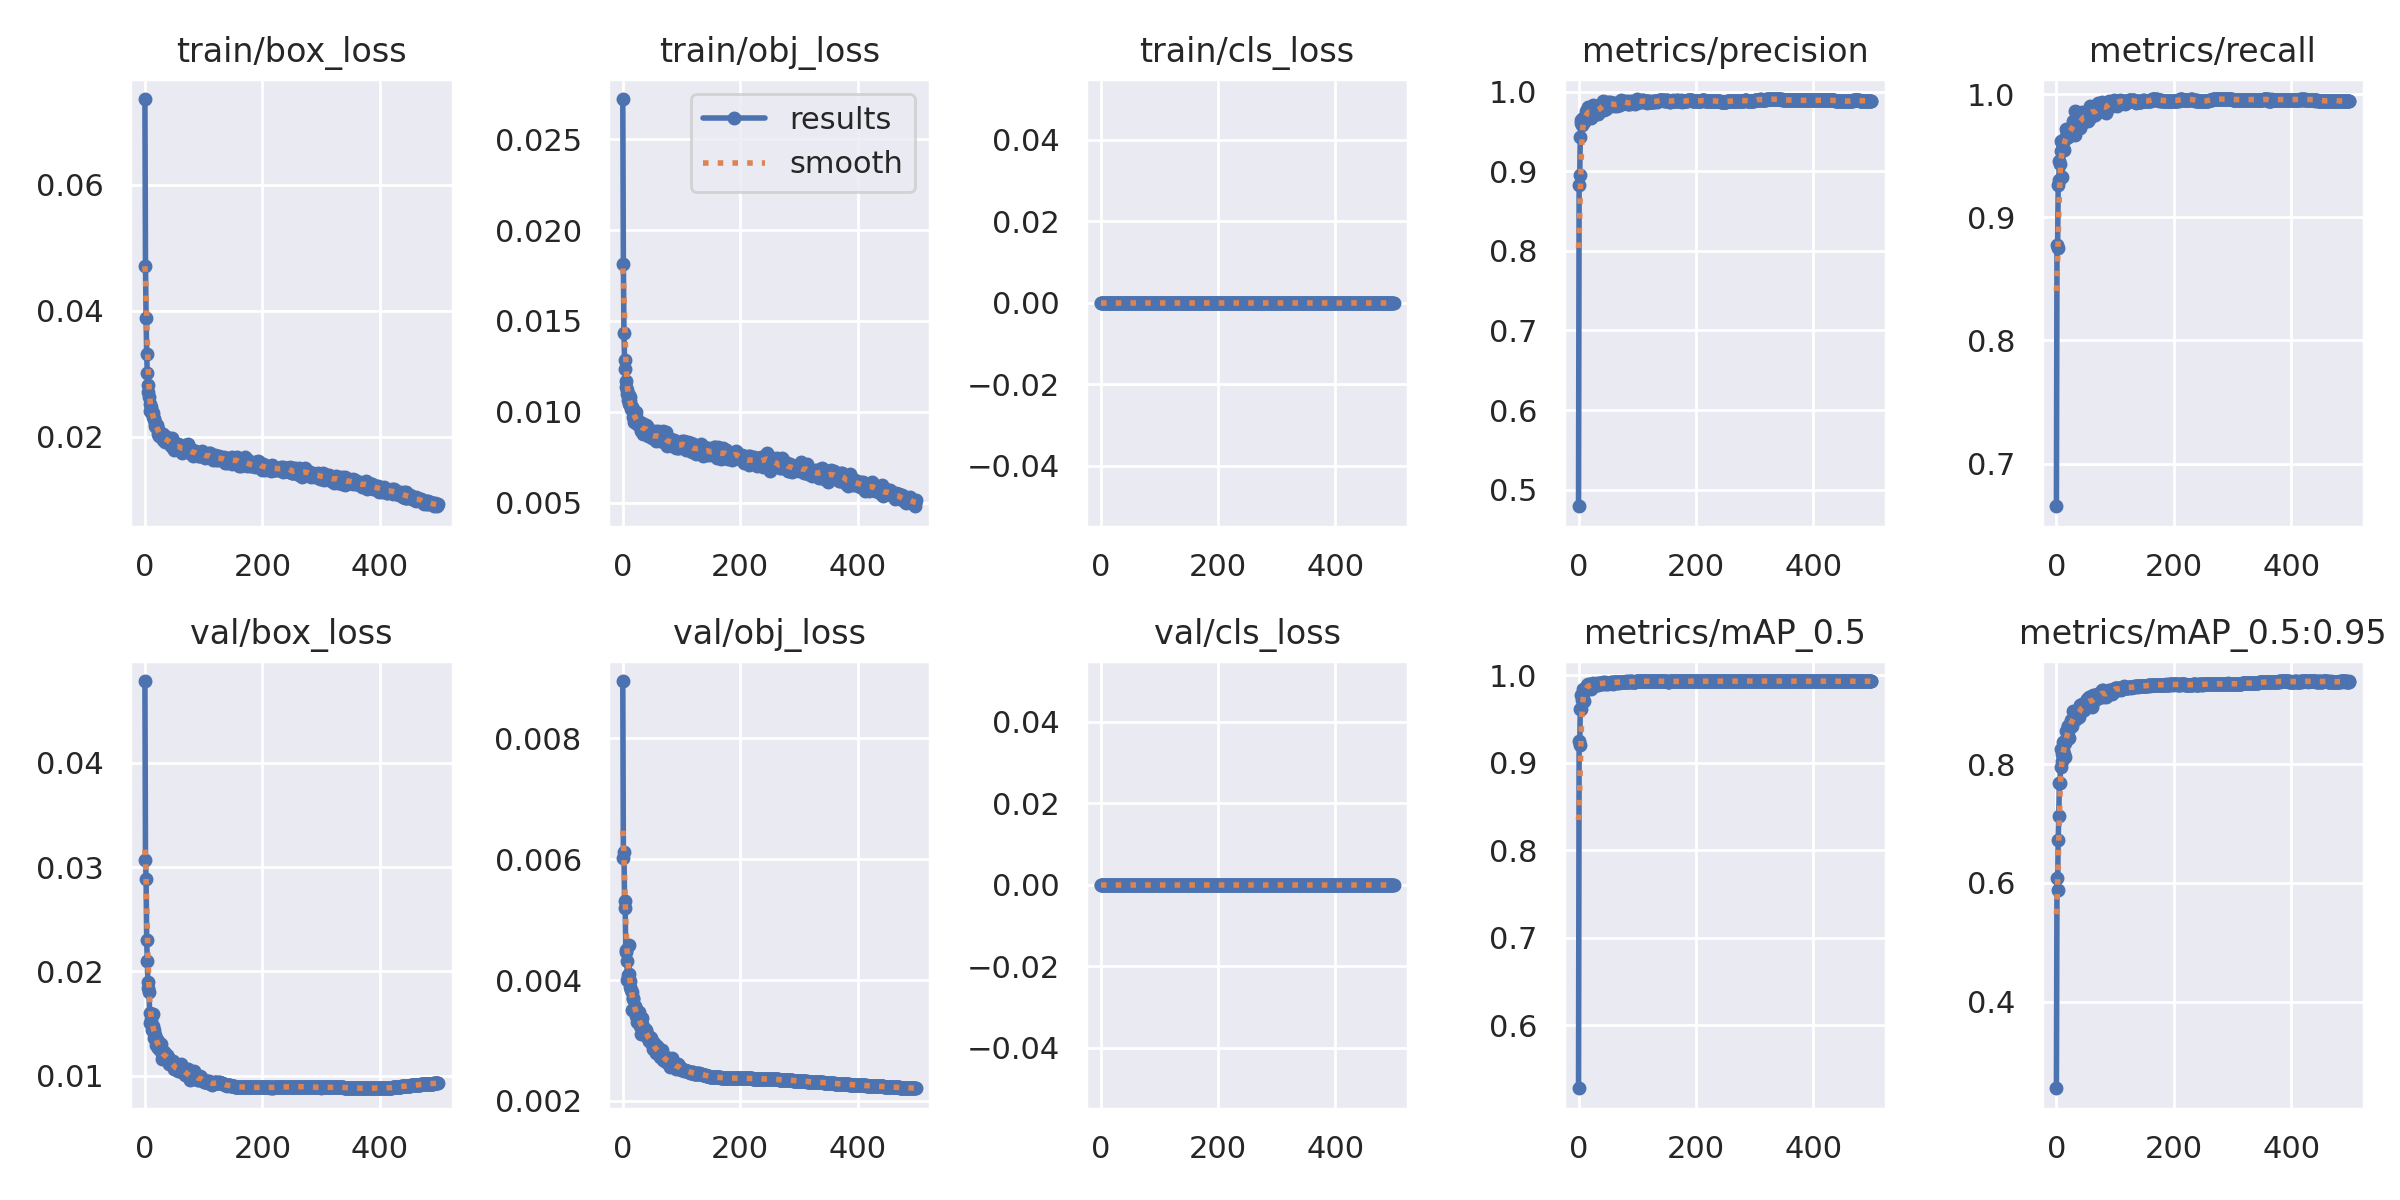

Values plotted in this chart, from the file beside it:
epoch, train/box_loss, train/obj_loss, train/cls_loss, metrics/precision, metrics/recall, metrics/mAP_0.5, metrics/mAP_0.5:0.95, val/box_loss, val/obj_loss, val/cls_loss, x/lr0, x/lr1, x/lr2
0, 0.07363, 0.02721, 0, 0.4792, 0.6653, 0.528, 0.254, 0.04786, 0.008951, 0, 0.07028, 0.003302, 0.003302
1, 0.04705, 0.01815, 0, 0.883, 0.8773, 0.9246, 0.6077, 0.03066, 0.006024, 0, 0.04027, 0.006622, 0.006622
2, 0.03881, 0.01431, 0, 0.8951, 0.8751, 0.9197, 0.5883, 0.02889, 0.006128, 0, 0.01024, 0.009929, 0.009929
3, 0.03309, 0.01285, 0, 0.9433, 0.9262, 0.9611, 0.6726, 0.02301, 0.005309, 0, 0.009941, 0.009941, 0.009941
4, 0.0301, 0.01234, 0, 0.9606, 0.9302, 0.9616, 0.7133, 0.02102, 0.005187, 0, 0.009941, 0.009941, 0.009941
5, 0.02822, 0.01169, 0, 0.9646, 0.9459, 0.9767, 0.7681, 0.01895, 0.0045, 0, 0.009921, 0.009921, 0.009921
6, 0.027, 0.01134, 0, 0.9587, 0.9432, 0.9711, 0.7677, 0.01838, 0.00446, 0, 0.009901, 0.009901, 0.009901
7, 0.02633, 0.01099, 0, 0.9671, 0.9538, 0.9788, 0.7957, 0.01801, 0.004318, 0, 0.009881, 0.009881, 0.009881
8, 0.02522, 0.01119, 0, 0.9653, 0.9621, 0.9835, 0.8257, 0.01603, 0.004009, 0, 0.009861, 0.009861, 0.009861
9, 0.02412, 0.01065, 0, 0.9617, 0.9606, 0.9816, 0.8175, 0.01505, 0.004082, 0, 0.009842, 0.009842, 0.009842
10, 0.02464, 0.0109, 0, 0.9637, 0.9331, 0.9704, 0.8052, 0.01547, 0.00458, 0, 0.009822, 0.009822, 0.009822
11, 0.02396, 0.0104, 0, 0.9664, 0.9621, 0.9841, 0.8234, 0.01509, 0.004104, 0, 0.009802, 0.009802, 0.009802
12, 0.02393, 0.0106, 0, 0.9758, 0.9562, 0.9852, 0.837, 0.01439, 0.00388, 0, 0.009782, 0.009782, 0.009782
13, 0.02373, 0.01083, 0, 0.9651, 0.955, 0.9851, 0.8179, 0.01473, 0.003978, 0, 0.009762, 0.009762, 0.009762
14, 0.02317, 0.01014, 0, 0.9734, 0.9641, 0.9882, 0.8122, 0.01588, 0.00383, 0, 0.009743, 0.009743, 0.009743
15, 0.02278, 0.01028, 0, 0.9707, 0.9633, 0.9846, 0.8361, 0.01439, 0.003802, 0, 0.009723, 0.009723, 0.009723
16, 0.02274, 0.0102, 0, 0.9813, 0.9719, 0.9897, 0.8565, 0.0136, 0.003507, 0, 0.009703, 0.009703, 0.009703
17, 0.0222, 0.01015, 0, 0.9773, 0.9645, 0.988, 0.84, 0.01391, 0.003695, 0, 0.009683, 0.009683, 0.009683
18, 0.02171, 0.009726, 0, 0.9722, 0.9684, 0.9885, 0.8428, 0.0138, 0.003707, 0, 0.009663, 0.009663, 0.009663
19, 0.0215, 0.009447, 0, 0.9722, 0.9656, 0.9881, 0.865, 0.01294, 0.003545, 0, 0.009644, 0.009644, 0.009644
20, 0.02132, 0.009858, 0, 0.9785, 0.9694, 0.9894, 0.8643, 0.01286, 0.00354, 0, 0.009624, 0.009624, 0.009624
21, 0.0218, 0.009664, 0, 0.9753, 0.9659, 0.9839, 0.8445, 0.0134, 0.003578, 0, 0.009604, 0.009604, 0.009604
22, 0.02127, 0.009972, 0, 0.9667, 0.9688, 0.9876, 0.8587, 0.0133, 0.003528, 0, 0.009584, 0.009584, 0.009584
23, 0.02038, 0.009449, 0, 0.975, 0.9699, 0.9896, 0.8684, 0.01266, 0.003406, 0, 0.009564, 0.009564, 0.009564
24, 0.02008, 0.009308, 0, 0.97, 0.9709, 0.9895, 0.8745, 0.01267, 0.003313, 0, 0.009545, 0.009545, 0.009545
25, 0.02046, 0.009576, 0, 0.9833, 0.9712, 0.9906, 0.8689, 0.01288, 0.003406, 0, 0.009525, 0.009525, 0.009525
26, 0.02045, 0.009354, 0, 0.9765, 0.9739, 0.9887, 0.8739, 0.01245, 0.003309, 0, 0.009505, 0.009505, 0.009505
27, 0.02021, 0.009333, 0, 0.9755, 0.9692, 0.9882, 0.8649, 0.01302, 0.003467, 0, 0.009485, 0.009485, 0.009485
28, 0.0202, 0.009295, 0, 0.9727, 0.9708, 0.9902, 0.8731, 0.01237, 0.003373, 0, 0.009465, 0.009465, 0.009465
29, 0.01998, 0.009153, 0, 0.9768, 0.9783, 0.9896, 0.8897, 0.01164, 0.003232, 0, 0.009446, 0.009446, 0.009446
30, 0.02044, 0.0094, 0, 0.972, 0.9735, 0.9892, 0.8758, 0.01199, 0.003343, 0, 0.009426, 0.009426, 0.009426
31, 0.01949, 0.008927, 0, 0.9743, 0.9864, 0.9912, 0.8852, 0.01192, 0.003102, 0, 0.009406, 0.009406, 0.009406
32, 0.01967, 0.009244, 0, 0.9815, 0.9673, 0.9891, 0.8801, 0.01224, 0.003269, 0, 0.009386, 0.009386, 0.009386
33, 0.01994, 0.009375, 0, 0.9718, 0.9779, 0.989, 0.8755, 0.01225, 0.003372, 0, 0.009366, 0.009366, 0.009366
34, 0.01957, 0.008972, 0, 0.9813, 0.9735, 0.9898, 0.8903, 0.01156, 0.003197, 0, 0.009347, 0.009347, 0.009347
35, 0.01907, 0.008795, 0, 0.978, 0.9858, 0.9913, 0.8839, 0.01186, 0.003111, 0, 0.009327, 0.009327, 0.009327
36, 0.01948, 0.008923, 0, 0.9757, 0.9779, 0.9905, 0.8829, 0.01195, 0.003181, 0, 0.009307, 0.009307, 0.009307
37, 0.01984, 0.009143, 0, 0.9801, 0.9729, 0.9896, 0.8846, 0.0118, 0.003191, 0, 0.009287, 0.009287, 0.009287
38, 0.01988, 0.009293, 0, 0.978, 0.9763, 0.99, 0.8852, 0.01199, 0.003161, 0, 0.009267, 0.009267, 0.009267
39, 0.0194, 0.008974, 0, 0.9787, 0.9775, 0.9899, 0.8789, 0.01179, 0.003172, 0, 0.009248, 0.009248, 0.009248
40, 0.01914, 0.009273, 0, 0.9803, 0.9811, 0.9909, 0.8871, 0.01146, 0.003149, 0, 0.009228, 0.009228, 0.009228
41, 0.01892, 0.009199, 0, 0.9821, 0.9724, 0.9908, 0.9003, 0.01115, 0.003067, 0, 0.009208, 0.009208, 0.009208
42, 0.01912, 0.008818, 0, 0.988, 0.9748, 0.9916, 0.8904, 0.01143, 0.003064, 0, 0.009188, 0.009188, 0.009188
43, 0.01911, 0.008662, 0, 0.9842, 0.981, 0.9909, 0.9012, 0.01141, 0.003051, 0, 0.009168, 0.009168, 0.009168
44, 0.01905, 0.008938, 0, 0.9773, 0.9859, 0.9892, 0.8996, 0.01108, 0.003013, 0, 0.009149, 0.009149, 0.009149
45, 0.01852, 0.008835, 0, 0.9865, 0.9814, 0.9923, 0.8984, 0.01121, 0.002985, 0, 0.009129, 0.009129, 0.009129
46, 0.01984, 0.008917, 0, 0.9862, 0.9807, 0.9906, 0.8925, 0.01115, 0.003027, 0, 0.009109, 0.009109, 0.009109
47, 0.01862, 0.008822, 0, 0.9785, 0.9783, 0.9902, 0.891, 0.0114, 0.003053, 0, 0.009089, 0.009089, 0.009089
48, 0.01847, 0.008708, 0, 0.9805, 0.9842, 0.991, 0.8974, 0.01116, 0.003038, 0, 0.009069, 0.009069, 0.009069
49, 0.01838, 0.008566, 0, 0.9854, 0.985, 0.9913, 0.895, 0.01098, 0.002978, 0, 0.00905, 0.00905, 0.00905
50, 0.01791, 0.008661, 0, 0.9805, 0.9791, 0.9899, 0.9071, 0.01064, 0.002935, 0, 0.00903, 0.00903, 0.00903
51, 0.0188, 0.008661, 0, 0.9866, 0.9807, 0.9912, 0.9032, 0.01076, 0.002959, 0, 0.00901, 0.00901, 0.00901
52, 0.01816, 0.008571, 0, 0.984, 0.9811, 0.9903, 0.9098, 0.01067, 0.002862, 0, 0.00899, 0.00899, 0.00899
53, 0.01834, 0.008564, 0, 0.9826, 0.9779, 0.9904, 0.9038, 0.01061, 0.002956, 0, 0.00897, 0.00897, 0.00897
54, 0.01845, 0.00867, 0, 0.9869, 0.9825, 0.9914, 0.9037, 0.01095, 0.0029, 0, 0.008951, 0.008951, 0.008951
55, 0.01845, 0.008919, 0, 0.9854, 0.985, 0.9915, 0.9042, 0.01076, 0.002916, 0, 0.008931, 0.008931, 0.008931
56, 0.01875, 0.008768, 0, 0.9855, 0.9858, 0.9911, 0.9129, 0.01042, 0.002789, 0, 0.008911, 0.008911, 0.008911
57, 0.01859, 0.008371, 0, 0.983, 0.9901, 0.9915, 0.9082, 0.01072, 0.002804, 0, 0.008891, 0.008891, 0.008891
58, 0.01808, 0.008668, 0, 0.9831, 0.9811, 0.9903, 0.9043, 0.01065, 0.002911, 0, 0.008871, 0.008871, 0.008871
59, 0.01847, 0.008731, 0, 0.9854, 0.9838, 0.9912, 0.9059, 0.01058, 0.002849, 0, 0.008852, 0.008852, 0.008852
... 440 more rows
